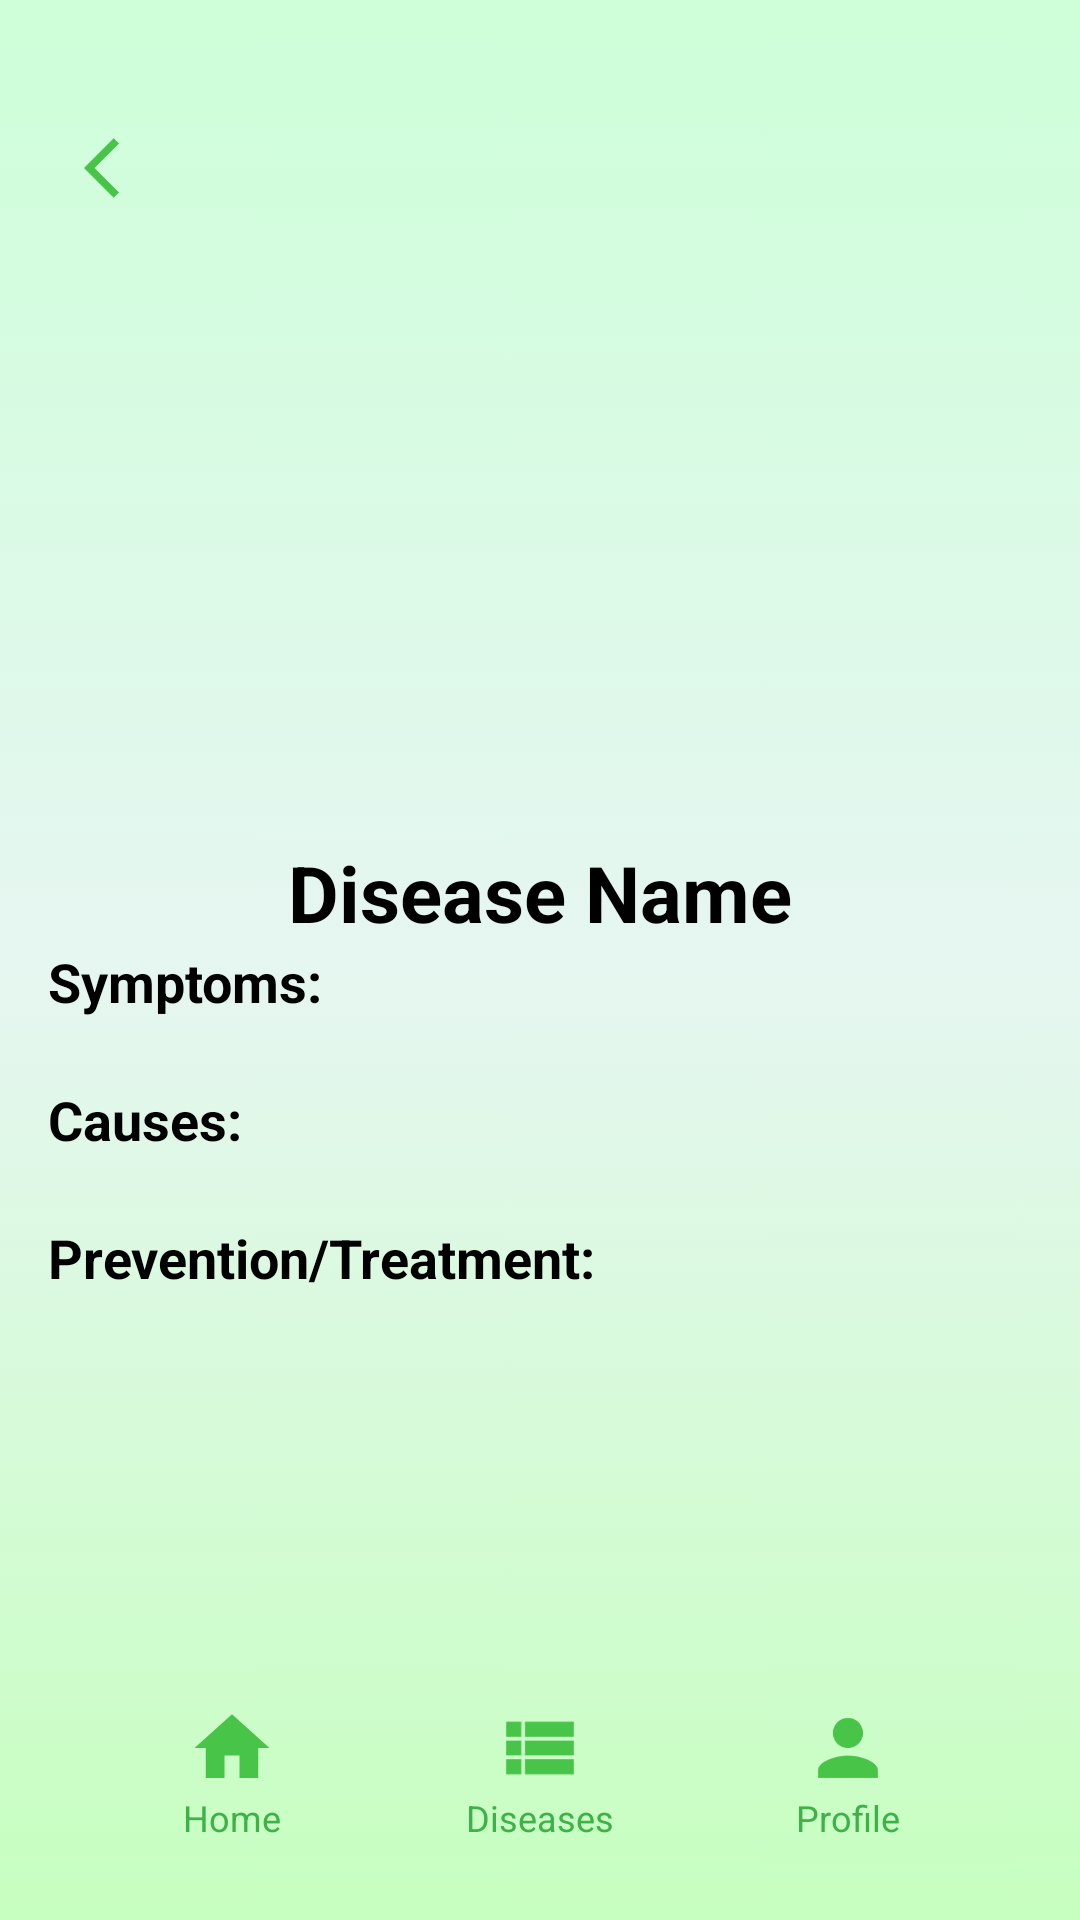

Produce the Android XML layout that renders to this screen, including the resource entries it uses.
<!-- AndroidManifest.xml: application theme Theme.CurryLeafDiseaseIdentifier -->
<!-- res/layout/activity_disease_details.xml -->
<?xml version="1.0" encoding="utf-8"?>
<androidx.constraintlayout.widget.ConstraintLayout
    xmlns:android="http://schemas.android.com/apk/res/android"
    xmlns:app="http://schemas.android.com/apk/res-auto"
    android:layout_width="match_parent"
    android:layout_height="match_parent"
    android:padding="16dp"
    android:background="@drawable/background">

    
    <ImageButton
        android:id="@+id/backButton"
        android:layout_width="48dp"
        android:layout_height="48dp"
        android:src="@drawable/ic_back_arrow"
        android:background="?android:attr/selectableItemBackgroundBorderless"
        android:contentDescription="Back"
        android:layout_marginTop="16dp"
        app:layout_constraintTop_toTopOf="parent"
        app:layout_constraintStart_toStartOf="parent"/>

    
    <ImageView
        android:id="@+id/diseaseImage"
        android:layout_width="match_parent"
        android:layout_height="200dp"
        android:src="@drawable/fungal_leaf_spot"
        android:scaleType="centerCrop"
        app:layout_constraintTop_toBottomOf="@id/backButton"
        app:layout_constraintStart_toStartOf="parent"
        app:layout_constraintEnd_toEndOf="parent"/>

    
    <TextView
        android:id="@+id/diseaseName"
        android:layout_width="wrap_content"
        android:layout_height="wrap_content"
        android:text="Disease Name"
        android:textSize="26sp"
        android:textStyle="bold"
        android:textColor="@color/black"
        app:layout_constraintTop_toBottomOf="@id/diseaseImage"
        app:layout_constraintStart_toStartOf="parent"
        app:layout_constraintEnd_toEndOf="parent"/>

    
    <TextView
        android:id="@+id/diseaseSymptoms"
        android:layout_width="match_parent"
        android:layout_height="wrap_content"
        android:text="Symptoms:"
        android:textSize="18sp"
        android:textStyle="bold"
        android:textColor="@color/black"
        app:layout_constraintTop_toBottomOf="@id/diseaseName"
        app:layout_constraintStart_toStartOf="parent"/>

    <TextView
        android:id="@+id/diseaseSymptomsDetails"
        android:layout_width="match_parent"
        android:layout_height="wrap_content"
        android:textSize="16sp"
        android:textColor="@color/black"
        app:layout_constraintTop_toBottomOf="@id/diseaseSymptoms"
        app:layout_constraintStart_toStartOf="parent"/>

    
    <TextView
        android:id="@+id/diseaseCauses"
        android:layout_width="match_parent"
        android:layout_height="wrap_content"
        android:text="Causes:"
        android:textSize="18sp"
        android:textStyle="bold"
        android:textColor="@color/black"
        app:layout_constraintTop_toBottomOf="@id/diseaseSymptomsDetails"
        app:layout_constraintStart_toStartOf="parent"/>

    <TextView
        android:id="@+id/diseaseCausesDetails"
        android:layout_width="match_parent"
        android:layout_height="wrap_content"
        android:textSize="16sp"
        android:textColor="@color/black"
        app:layout_constraintTop_toBottomOf="@id/diseaseCauses"
        app:layout_constraintStart_toStartOf="parent"/>

    
    <TextView
        android:id="@+id/diseaseTreatment"
        android:layout_width="match_parent"
        android:layout_height="wrap_content"
        android:text="Prevention/Treatment:"
        android:textSize="18sp"
        android:textStyle="bold"
        android:textColor="@color/black"
        app:layout_constraintTop_toBottomOf="@id/diseaseCausesDetails"
        app:layout_constraintStart_toStartOf="parent"/>

    <TextView
        android:id="@+id/diseaseTreatmentDetails"
        android:layout_width="match_parent"
        android:layout_height="wrap_content"
        android:textSize="16sp"
        android:textColor="@color/black"
        app:layout_constraintTop_toBottomOf="@id/diseaseTreatment"
        app:layout_constraintStart_toStartOf="parent"/>

    
    <include
        android:id="@+id/navigationBar"
        layout="@layout/activity_navigation_bar"
        android:layout_width="match_parent"
        android:layout_height="wrap_content"
        app:layout_constraintBottom_toBottomOf="parent"
        app:layout_constraintStart_toStartOf="parent"
        app:layout_constraintEnd_toEndOf="parent"/>

</androidx.constraintlayout.widget.ConstraintLayout>
<!-- res/layout/activity_navigation_bar.xml (included above) -->
<?xml version="1.0" encoding="utf-8"?>
<LinearLayout
    xmlns:android="http://schemas.android.com/apk/res/android"
    android:layout_width="match_parent"
    android:layout_height="wrap_content"
    android:orientation="horizontal"
    android:gravity="center"
    android:padding="10dp"
    android:layout_alignParentBottom="true">

    
    <LinearLayout
        android:layout_width="0dp"
        android:layout_height="wrap_content"
        android:layout_weight="1"
        android:gravity="center"
        android:orientation="vertical">

        <ImageView
            android:layout_width="30dp"
            android:layout_height="30dp"
            android:src="@drawable/ic_baseline_home_24"/>

        <TextView
            android:id="@+id/txtHomeMain"
            android:layout_width="wrap_content"
            android:layout_height="wrap_content"
            android:text="Home"
            android:textSize="12sp"
            android:textColor="#3EB249"/>
    </LinearLayout>

    
    <LinearLayout
        android:layout_width="0dp"
        android:layout_height="wrap_content"
        android:layout_weight="1"
        android:gravity="center"
        android:orientation="vertical">

        <ImageView
            android:layout_width="30dp"
            android:layout_height="30dp"
            android:src="@drawable/ic_baseline_view_list_24"/>

        <TextView
            android:id="@+id/txtDiseasesMain"
            android:layout_width="wrap_content"
            android:layout_height="wrap_content"
            android:text="Diseases"
            android:textSize="12sp"
            android:textColor="#3EB249"/>
    </LinearLayout>

    
    <LinearLayout
        android:layout_width="0dp"
        android:layout_height="wrap_content"
        android:layout_weight="1"
        android:gravity="center"
        android:orientation="vertical">

        <ImageView
            android:layout_width="30dp"
            android:layout_height="30dp"
            android:src="@drawable/ic_baseline_person_24"/>

        <TextView
            android:id="@+id/txtProfileMain"
            android:layout_width="wrap_content"
            android:layout_height="wrap_content"
            android:text="Profile"
            android:textSize="12sp"
            android:textColor="#3EB249"/>
    </LinearLayout>
</LinearLayout>
<!-- resources referenced by this layout -->
<resources>
  <color name="black">#FF000000</color>
  <!-- drawable background: png bitmap (drawable, 36329 bytes) -->
  <!-- drawable ic_back_arrow (drawable) -->
  <vector android:autoMirrored="true" android:height="24dp"
      android:tint="#48C449" android:viewportHeight="24"
      android:viewportWidth="24" android:width="24dp" xmlns:android="http://schemas.android.com/apk/res/android">
      <path android:fillColor="@android:color/white" android:pathData="M11.67,3.87L9.9,2.1 0,12l9.9,9.9 1.77,-1.77L3.54,12z"/>
  </vector>
  <!-- drawable ic_baseline_home_24 (drawable) -->
  <vector android:height="24dp" android:tint="#48C449"
      android:viewportHeight="24" android:viewportWidth="24"
      android:width="24dp" xmlns:android="http://schemas.android.com/apk/res/android">
      <path android:fillColor="@android:color/white" android:pathData="M10,20v-6h4v6h5v-8h3L12,3 2,12h3v8z"/>
  </vector>
  <!-- drawable ic_baseline_person_24 (drawable) -->
  <vector android:height="24dp" android:tint="#48c449"
      android:viewportHeight="24" android:viewportWidth="24"
      android:width="24dp" xmlns:android="http://schemas.android.com/apk/res/android">
      <path android:fillColor="@android:color/white" android:pathData="M12,12c2.21,0 4,-1.79 4,-4s-1.79,-4 -4,-4 -4,1.79 -4,4 1.79,4 4,4zM12,14c-2.67,0 -8,1.34 -8,4v2h16v-2c0,-2.66 -5.33,-4 -8,-4z"/>
  </vector>
  <!-- drawable ic_baseline_view_list_24 (drawable) -->
  <vector android:autoMirrored="true" android:height="24dp"
      android:tint="#48C449" android:viewportHeight="24"
      android:viewportWidth="24" android:width="24dp" xmlns:android="http://schemas.android.com/apk/res/android">
      <path android:fillColor="@android:color/white" android:pathData="M3,14h4v-4H3V14zM3,19h4v-4H3V19zM3,9h4V5H3V9zM8,14h13v-4H8V14zM8,19h13v-4H8V19zM8,5v4h13V5H8z"/>
  </vector>
  <style name="Theme.CurryLeafDiseaseIdentifier" parent="Base.Theme.CurryLeafDiseaseIdentifier" />
  <style name="Base.Theme.CurryLeafDiseaseIdentifier" parent="Theme.Material3.DayNight.NoActionBar">
          
          <item name="colorPrimary">@color/purple_500</item>
          <item name="colorPrimaryVariant">@color/lavender</item>
          <item name="colorOnPrimary">@color/white</item>
          
          <item name="colorSecondary">@color/teal_200</item>
          <item name="colorSecondaryVariant">@color/teal_700</item>
          <item name="colorOnSecondary">@color/black</item>
          
          <item name="android:statusBarColor">?attr/colorPrimaryVariant</item>
  
      </style>
  <color name="purple_500">#FF6200EE</color>
  <color name="lavender">#8692f7</color>
  <color name="white">#FFFFFFFF</color>
  <color name="teal_200">#FF03DAC5</color>
  <color name="teal_700">#FF018786</color>
</resources>
